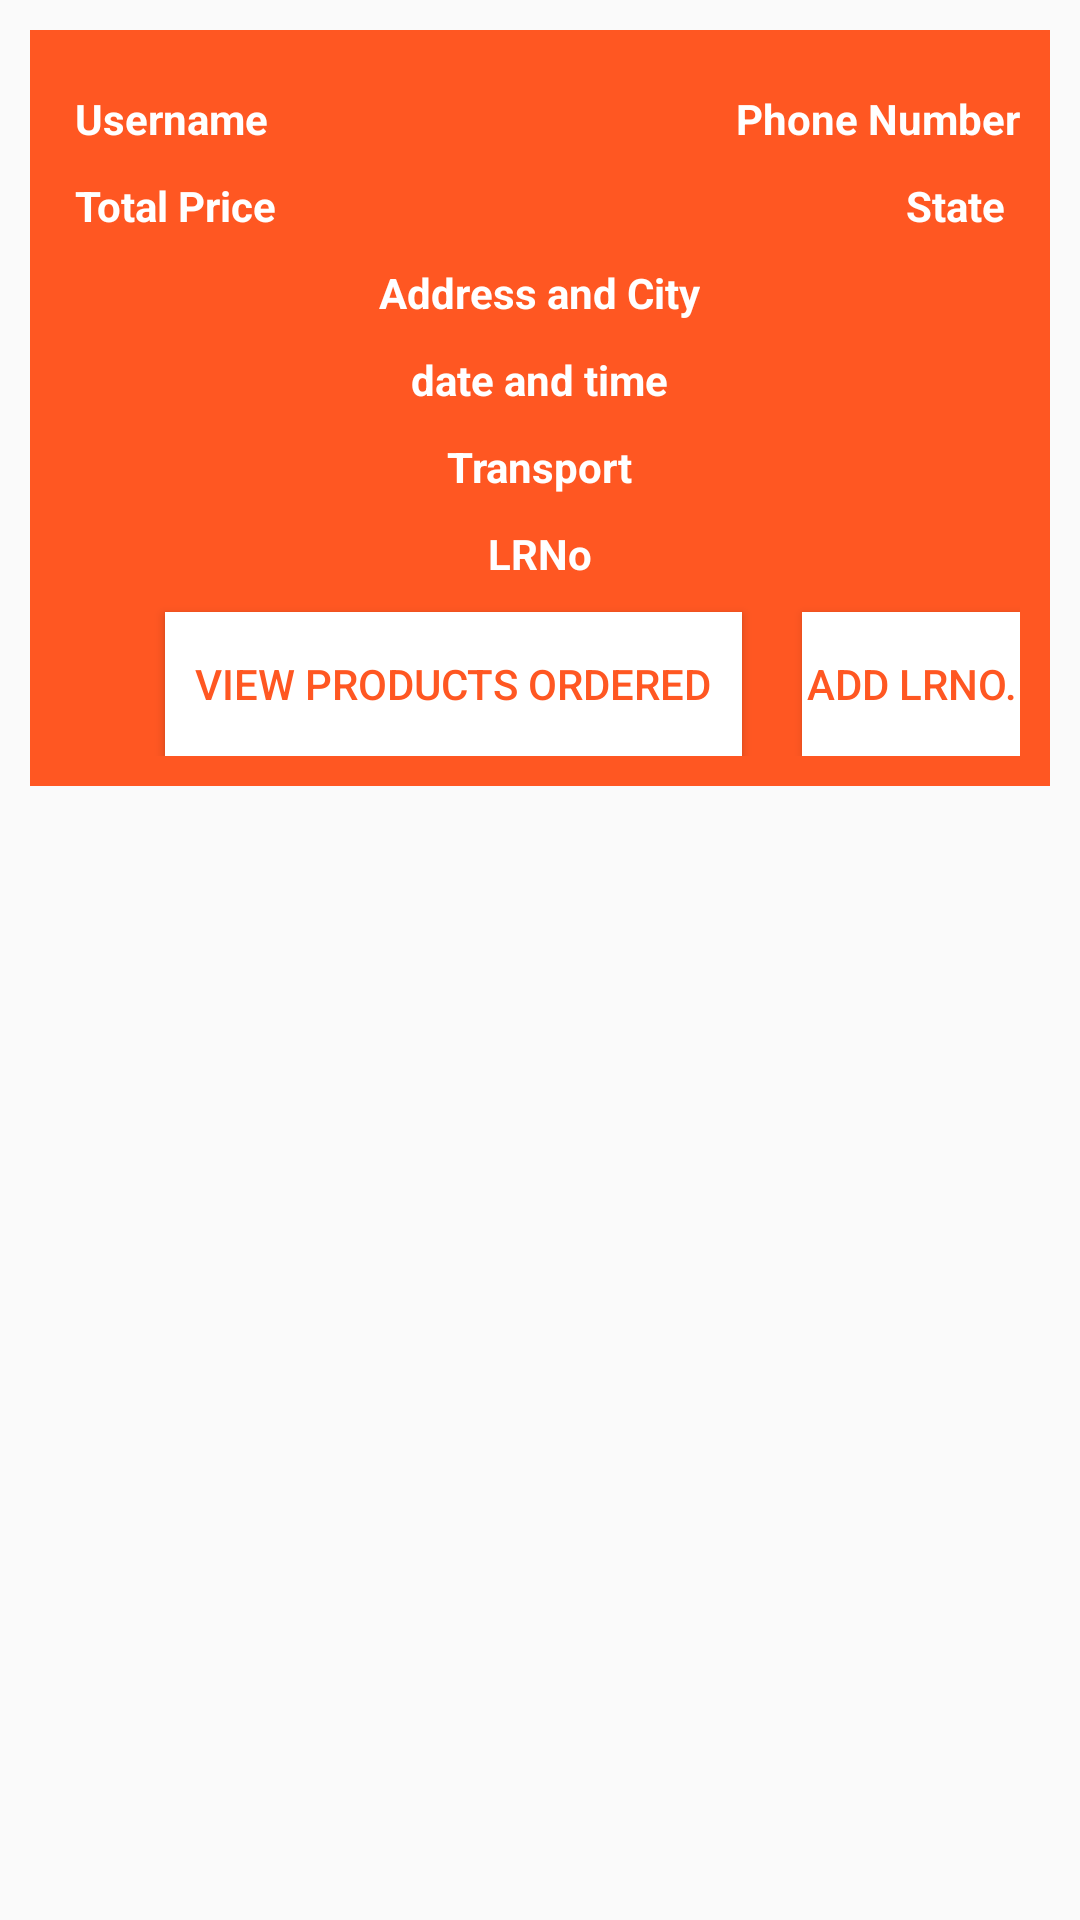

Layout XML and referenced resources for this Android screen:
<!-- AndroidManifest.xml: application theme AppTheme -->
<!-- res/layout/orders_layput.xml -->
<?xml version="1.0" encoding="utf-8"?>
<RelativeLayout xmlns:android="http://schemas.android.com/apk/res/android"
    android:layout_width="match_parent"
    android:layout_height="wrap_content">

    <RelativeLayout
        android:layout_width="match_parent"
        android:layout_height="wrap_content"
        android:layout_margin="10dp"
        android:background="@color/colorPrimaryDark"
        android:padding="10dp">

        <TextView
            android:id="@+id/order_username"
            android:layout_width="wrap_content"
            android:layout_height="wrap_content"
            android:layout_alignParentLeft="true"
            android:layout_marginLeft="5dp"
            android:layout_marginTop="10dp"
            android:layout_toLeftOf="@+id/order_phone"
            android:text="Username"
            android:textColor="#fff"
            android:textSize="14sp"
            android:textStyle="bold" />

        <TextView
            android:id="@+id/order_phone"
            android:layout_width="wrap_content"
            android:layout_height="wrap_content"
            android:layout_alignParentRight="true"
            android:layout_marginTop="10dp"
            android:text="Phone Number"
            android:textColor="#fff"
            android:textSize="14sp"
            android:textStyle="bold" />

        <TextView
            android:id="@+id/order_total_price"
            android:layout_width="wrap_content"
            android:layout_height="wrap_content"
            android:layout_below="@+id/order_username"
            android:layout_alignParentLeft="true"
            android:layout_marginLeft="5dp"
            android:layout_marginTop="10dp"
            android:layout_toLeftOf="@+id/order_state"
            android:text="Total Price"
            android:textColor="#fff"
            android:textSize="14sp"
            android:textStyle="bold" />

        <TextView
            android:id="@+id/order_state"
            android:layout_width="wrap_content"
            android:layout_height="wrap_content"
            android:layout_below="@+id/order_username"
            android:layout_alignParentRight="true"
            android:layout_marginTop="10dp"
            android:layout_marginRight="5dp"
            android:text="State"
            android:textColor="#fff"
            android:textSize="14sp"
            android:textStyle="bold" />

        <TextView
            android:id="@+id/order_address_city"
            android:layout_width="wrap_content"
            android:layout_height="wrap_content"
            android:layout_below="@+id/order_total_price"
            android:layout_centerHorizontal="true"
            android:layout_marginTop="10dp"
            android:text="Address and City"
            android:textColor="#fff"
            android:textSize="14sp"
            android:textStyle="bold" />

        <TextView
            android:id="@+id/order_date_time"
            android:layout_width="wrap_content"
            android:layout_height="wrap_content"
            android:layout_below="@+id/order_address_city"
            android:layout_centerHorizontal="true"
            android:layout_marginTop="10dp"
            android:text="date and time"
            android:textColor="#fff"
            android:textSize="14sp"
            android:textStyle="bold" />

        <TextView
            android:id="@+id/order_transport"
            android:layout_width="wrap_content"
            android:layout_height="wrap_content"
            android:layout_below="@+id/order_date_time"
            android:layout_centerHorizontal="true"
            android:layout_marginTop="10dp"
            android:text="Transport"
            android:textColor="#fff"
            android:textSize="14sp"
            android:textStyle="bold" />

        <TextView
            android:id="@+id/order_txtlrno"
            android:layout_width="wrap_content"
            android:layout_height="wrap_content"
            android:layout_below="@+id/order_transport"
            android:layout_centerHorizontal="true"
            android:layout_marginTop="10dp"
            android:text="LRNo"
            android:textColor="#fff"
            android:textSize="14sp"
            android:textStyle="bold" />

        <Button
            android:id="@+id/order_show_button"
            android:layout_width="wrap_content"
            android:layout_height="wrap_content"
            android:layout_below="@+id/order_txtlrno"
            android:layout_marginLeft="35dp"
            android:layout_marginTop="10dp"
            android:background="#fff"
            android:padding="10dp"
            android:text="View Products Ordered"
            android:textColor="@color/colorPrimaryDark" />

        <Button
            android:id="@+id/order_lrno"
            android:layout_width="wrap_content"
            android:layout_height="wrap_content"
            android:layout_below="@+id/order_txtlrno"
            android:layout_marginLeft="20dp"
            android:layout_marginTop="10dp"
            android:layout_toRightOf="@+id/order_show_button"
            android:background="#fff"
            android:text="Add LRNo."
            android:textColor="@color/colorPrimaryDark" />
    </RelativeLayout>
</RelativeLayout>
<!-- resources referenced by this layout -->
<resources>
  <color name="colorPrimaryDark">#FF5722</color>
  <style name="AppTheme" parent="Theme.AppCompat.Light.NoActionBar">
          
          <item name="colorPrimary">@color/colorPrimary</item>
          <item name="colorPrimaryDark">@color/colorPrimaryDark</item>
          <item name="colorAccent">@color/colorAccent</item>
          <item name="android:statusBarColor">@color/colorPrimary</item>
      </style>
  <color name="colorPrimary">#FF9800</color>
  <color name="colorAccent">#FDBA57</color>
</resources>
